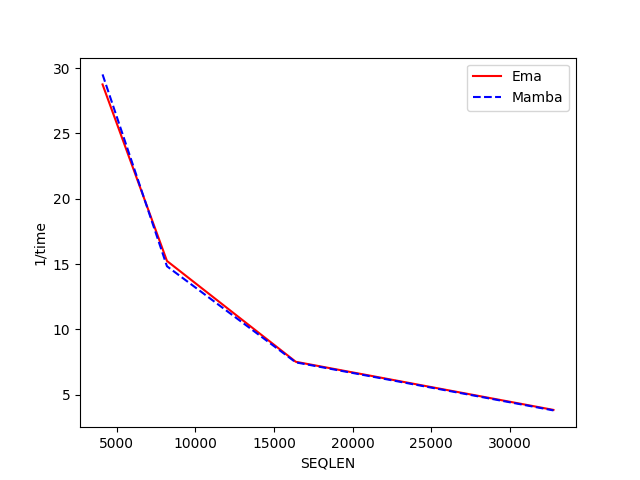

Values plotted in this chart, from the file beside it:
SEQLEN, Ema, Mamba
4096, 28.76, 29.53
8192, 15.24, 14.83
16384, 7.513, 7.469
32768, 3.828, 3.789
